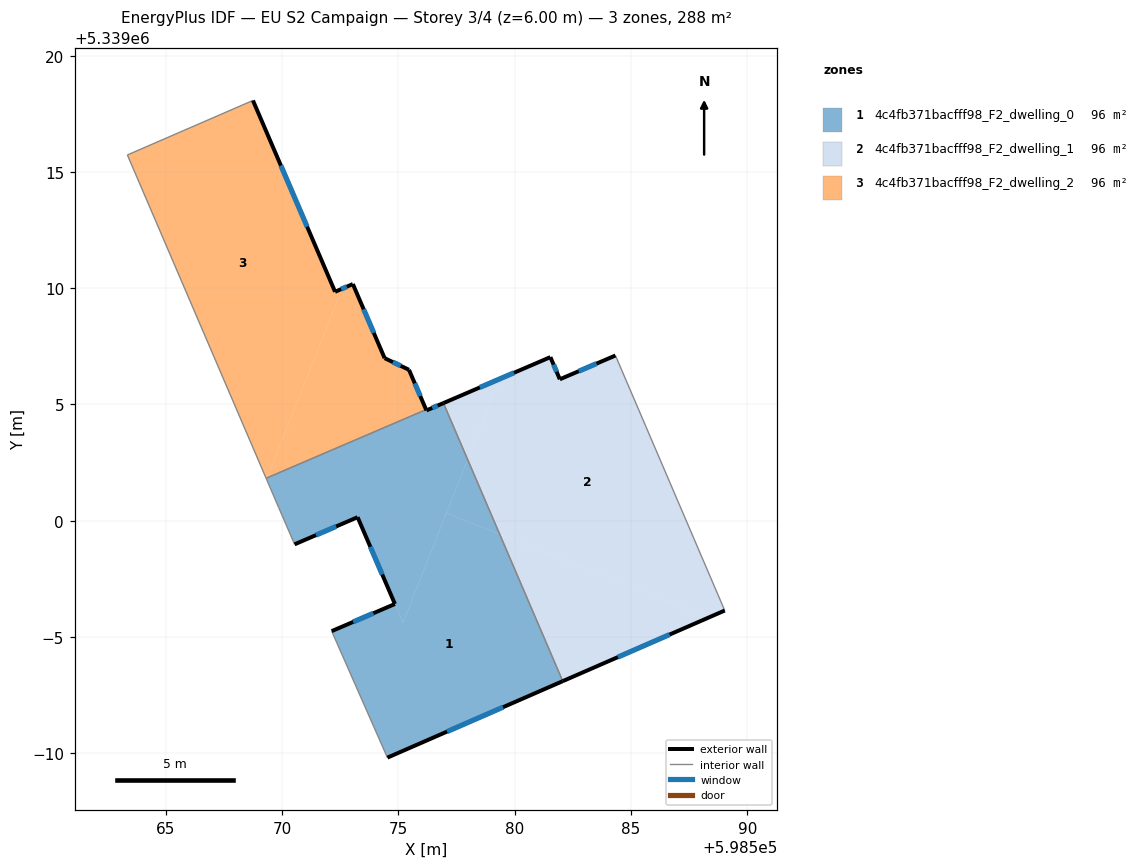
=== STOREY PLAN SPEC (per zone: floor XY polygon, exterior-wall plan segments, windows/doors) ===
zone 1: 4c4fb371bacfff98_F2_dwelling_0  (96.0 m²)
  floor: (598579.36, 5338999.42) (598582.06, 5338993.10) (598574.53, 5338989.82) (598572.13, 5338995.25) (598574.71, 5338996.36) (598574.85, 5338996.42) (598575.20, 5338995.62) (598577.06, 5339000.33)
  floor: (598576.93, 5339005.06) (598577.97, 5339002.64) (598575.20, 5338995.62) (598574.85, 5338996.43) (598573.24, 5339000.15) (598570.53, 5338998.99) (598569.85, 5339000.58) (598569.33, 5339001.78) (598569.36, 5339001.85) (598576.19, 5339004.78) (598576.20, 5339004.75)
  floor: (598577.97, 5339002.64) (598579.36, 5338999.42) (598577.06, 5339000.32)
  exterior wall: (598574.85, 5338996.42) – (598572.13, 5338995.25)  [3.0 m]
    window: (598573.92, 5338996.02) – (598573.05, 5338995.65)  [0.9 m²]
  exterior wall: (598573.24, 5339000.15) – (598574.85, 5338996.42)  [4.1 m]
    window: (598573.79, 5338998.88) – (598574.30, 5338997.69)  [1.2 m²]
  exterior wall: (598570.53, 5338998.99) – (598573.24, 5339000.15)  [3.0 m]
    window: (598571.46, 5338999.38) – (598572.32, 5338999.76)  [0.9 m²]
  exterior wall: (598576.20, 5339004.75) – (598576.19, 5339004.78)  [0.0 m]
  exterior wall: (598576.93, 5339005.06) – (598576.20, 5339004.75)  [0.8 m]
    window: (598576.69, 5339004.95) – (598576.45, 5339004.85)  [0.2 m²]
  exterior wall: (598574.53, 5338989.82) – (598582.06, 5338993.10)  [8.2 m]
    window: (598577.09, 5338990.93) – (598579.50, 5338991.99)  [2.5 m²]
  interior walls: 5
zone 2: 4c4fb371bacfff98_F2_dwelling_1  (96.1 m²)
  floor: (598584.33, 5339007.11) (598589.03, 5338996.14) (598588.37, 5338995.85) (598579.36, 5338999.42) (598577.97, 5339002.64) (598579.34, 5339006.09) (598581.53, 5339007.04) (598581.94, 5339006.08)
  floor: (598588.37, 5338995.85) (598582.06, 5338993.10) (598579.36, 5338999.42)
  floor: (598579.34, 5339006.09) (598577.97, 5339002.64) (598576.93, 5339005.06)
  exterior wall: (598582.06, 5338993.10) – (598589.03, 5338996.14)  [7.6 m]
    window: (598584.43, 5338994.14) – (598586.66, 5338995.11)  [2.3 m²]
  exterior wall: (598581.53, 5339007.04) – (598576.93, 5339005.06)  [5.0 m]
    window: (598579.97, 5339006.36) – (598578.50, 5339005.73)  [1.5 m²]
  exterior wall: (598581.94, 5339006.08) – (598581.53, 5339007.04)  [1.0 m]
    window: (598581.80, 5339006.41) – (598581.67, 5339006.71)  [0.3 m²]
  exterior wall: (598584.33, 5339007.11) – (598581.94, 5339006.08)  [2.6 m]
    window: (598583.52, 5339006.76) – (598582.75, 5339006.43)  [0.8 m²]
  interior walls: 2
zone 3: 4c4fb371bacfff98_F2_dwelling_2  (96.0 m²)
  floor: (598573.04, 5339010.18) (598574.41, 5339006.99) (598575.45, 5339006.49) (598576.19, 5339004.78) (598569.36, 5339001.85) (598572.57, 5339009.97) (598572.77, 5339010.06)
  floor: (598568.74, 5339018.07) (598572.28, 5339009.85) (598572.57, 5339009.97) (598569.36, 5339001.85) (598569.31, 5339001.83) (598563.34, 5339015.73)
  exterior wall: (598572.28, 5339009.85) – (598568.74, 5339018.07)  [9.0 m]
    window: (598571.07, 5339012.65) – (598569.94, 5339015.27)  [2.7 m²]
  exterior wall: (598573.04, 5339010.18) – (598572.28, 5339009.85)  [0.8 m]
    window: (598572.78, 5339010.07) – (598572.53, 5339009.96)  [0.3 m²]
  exterior wall: (598574.41, 5339006.99) – (598573.04, 5339010.18)  [3.5 m]
    window: (598573.94, 5339008.08) – (598573.50, 5339009.10)  [1.1 m²]
  exterior wall: (598575.45, 5339006.49) – (598574.41, 5339006.99)  [1.2 m]
    window: (598575.10, 5339006.66) – (598574.76, 5339006.82)  [0.4 m²]
  exterior wall: (598576.19, 5339004.78) – (598575.45, 5339006.49)  [1.9 m]
    window: (598575.94, 5339005.36) – (598575.70, 5339005.91)  [0.6 m²]
  interior walls: 3

=== DERIVED (storey summary) ===
Building: EU S2 Campaign
Storey: 3 of 4  (floor level z = 6.00 m)
Storey gross floor area: 288.1 m²
Zones on this storey: 3
  - 4c4fb371bacfff98_F2_dwelling_0: floor 96.0 m²; exterior wall 19.0 m (57.1 m²); 5 window(s) 5.8 m²; WWR 10.2%
  - 4c4fb371bacfff98_F2_dwelling_1: floor 96.1 m²; exterior wall 16.2 m (48.7 m²); 4 window(s) 5.0 m²; WWR 10.2%
  - 4c4fb371bacfff98_F2_dwelling_2: floor 96.0 m²; exterior wall 16.3 m (48.8 m²); 5 window(s) 5.0 m²; WWR 10.2%
Zone adjacency (shared interzone walls):
  - 4c4fb371bacfff98_F2_dwelling_0 ↔ 4c4fb371bacfff98_F2_dwelling_1
  - 4c4fb371bacfff98_F2_dwelling_0 ↔ 4c4fb371bacfff98_F2_dwelling_2